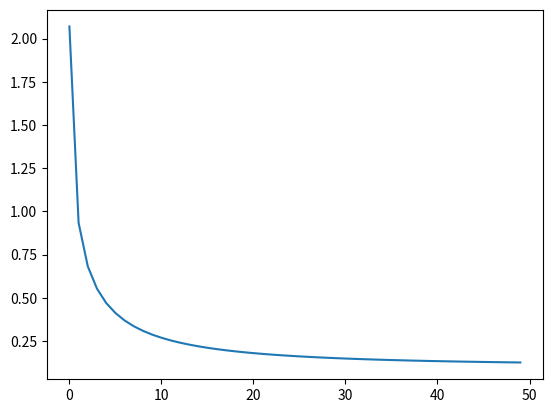

Recreate this plot in Python.
import numpy as np
from scipy.optimize import root_scalar
from dataclasses import dataclass, field


@dataclass
class GasDataclass:
    Ma:float
    gamma: float = field(init=False)
    R: float = field(init=False) #Nm/kgK
    T: float = field(init=False) # K
    rho: float = field(init=False) #kg/m3
    p: float = field(init=False) #Pa 
    n: int = field(init=False) #dof
    cp: float = field(init=False)
    a: float = field(init=False)#m/s
    H: float = field(init=False) #J

    def __post_init__(self):
        self.cp=self.R* self.gamma /(self.gamma - 1)
        self.a= (self.gamma*self.R*self.T)**0.5 #m/s
        self.H= self.cp*self.T + 0.5*((self.Ma*self.a)**2) #J

class Gas:

    def __init__(self,dictfile: dict) -> None:

        for key in dictfile:
            setattr(self,key,dictfile[key])
        
        self.cp=self.R* self.gamma /(self.gamma - 1)
        self.a= (self.gamma*self.R*self.T)**0.5 #m/s
        self.H= self.cp*self.T + 0.5*((self.Ma*self.a)**2)



def isentropicFlow():
    pass

def obliqueShock(theta: float,gas: Gas)-> float:
    """
    calc 2D schock angle

    Inputs:
    - theta: deviation angle of the flow in radians
    - gas: Gas like dataclass

    Return:
    - beta: schock angle in radians

    Examples:
    shock of a 10 degree step
    >>> air1=air(3)
    >>> beta=obliqueShock(0.17,air1); round(beta,4)
        0.4779

    """

    # sanity check
    if gas.Ma <1 : raise RuntimeError("gas is subsonic") 
    # initialization
    elif gas.Ma < 4 : beta0= np.arcsin(1/gas.Ma)
    else : beta0 = theta*((gas.n+1)/(2*gas.n) + np.sqrt( ((gas.n+1)/(2*gas.n))**2 + (gas.Ma*theta)**-2 ))

    beta= root_scalar(
        lambda beta: (1/(1+gas.n))*(1+ gas.n/((gas.Ma**2)*np.sin(beta)*np.sin(beta))) - np.tan(beta - theta)/np.tan(beta),
        method='secant',
        x0= beta0,
        x1=1.3*beta0,
        maxiter=200,
        xtol=1e-4
    )

    if not beta.converged: raise RuntimeWarning(beta.flag)
    
    return beta.root

def normalShockRatio(gas: Gas,beta=np.pi/2):
    Ma=gas.Ma*np.sin(beta)
    Ma2 = np.sqrt((Ma**2 + gas.n) / ((gas.n + 2)*(Ma**2) -1 ))
    p2p1= (1 + gas.gamma*(Ma**2)) / (1 + gas.gamma*(Ma2**2))
    rho2rho1=(1/p2p1)* ((Ma/Ma2)**2)
    T2T1=( 1 + (Ma**2)/gas.n) / ( 1 + (Ma2**2)/gas.n)
    
    return Ma2,p2p1,rho2rho1,T2T1

def normalShock(gas: Gas,beta=np.pi/2):
    Ma2,p2p1,rho2rho1,T2T1 = normalShockRatio(gas,beta=beta)
    dict2={
        "Ma": Ma2,
        "gamma": gas.gamma,
        "R":gas.R,
        "T":gas.T*T2T1,
        "rho":gas.rho*rho2rho1,
        "p": gas.p*p2p1, 
        "n" : gas.n
    }
    return Gas(dict2)

if __name__=="__main__":

    # import doctest
    # doctest.testmod()
    Ma=np.linspace(1,20,50)
    dict_air={
    "Ma": 1,
    "gamma": 1.4,
    "R":287.05,
    "T":273.0,
    "rho":0.129,
    "p": 0.1*101325, 
    "n" : 5}
    beta=np.zeros_like(Ma)
    for i in range(Ma.size):
        dict_air["Ma"]=Ma[i]
        air=Gas(dict_air)
        beta[i]=obliqueShock(np.deg2rad(5),air)
    print(beta)
    import matplotlib.pyplot as plt
    plt.plot(beta)
    plt.show()